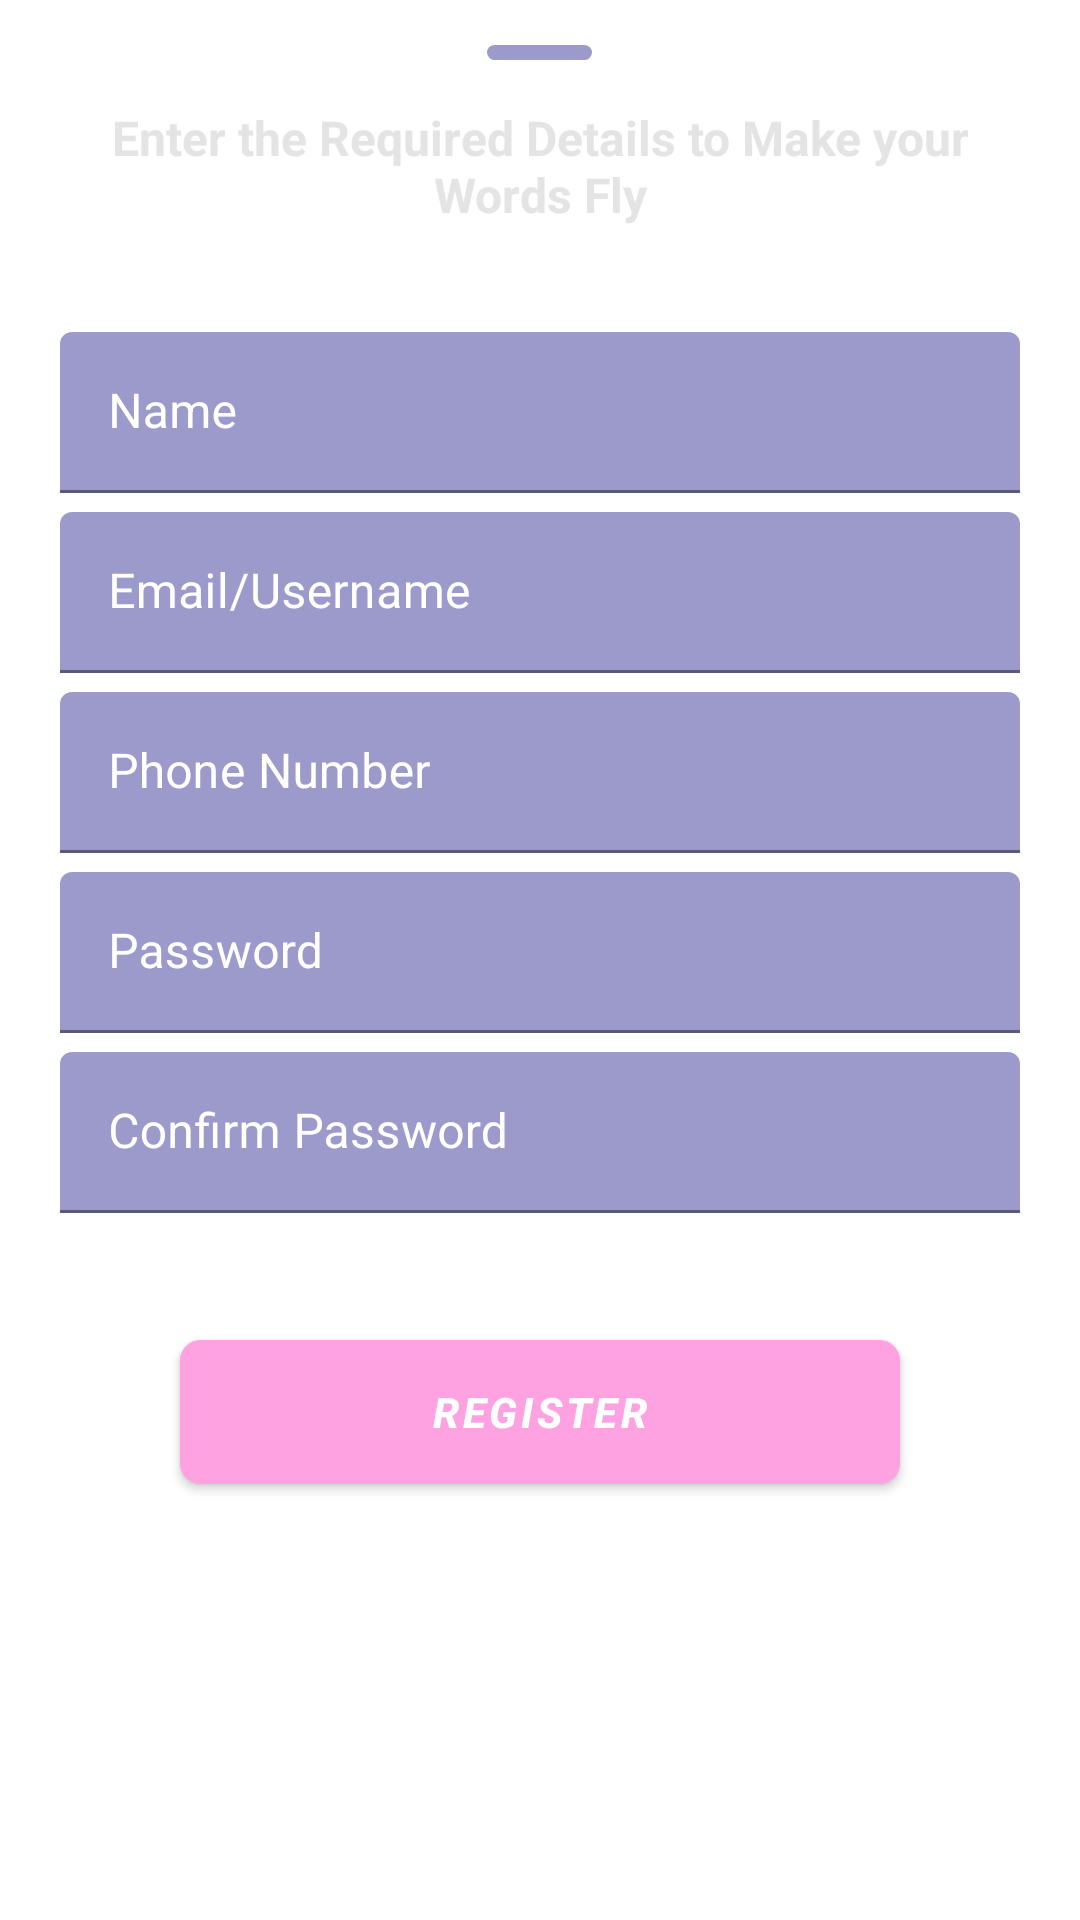

This screen was rendered from an Android layout file. Write that file and the resources it references.
<!-- AndroidManifest.xml: application theme Theme.Flyer -->
<!-- res/layout/register_dialog.xml -->
<?xml version="1.0" encoding="utf-8"?>
<LinearLayout xmlns:android="http://schemas.android.com/apk/res/android"
    android:layout_width="match_parent"
    android:layout_height="wrap_content"
    xmlns:app="http://schemas.android.com/apk/res-auto"
    android:paddingStart="20dp"
    android:paddingEnd="20dp"
    android:paddingBottom="20dp"
    android:orientation="vertical">

    <View
        android:layout_width="35dp"
        android:layout_height="5dp"
        android:layout_gravity="center"
        android:layout_marginStart="15dp"
        android:layout_marginEnd="15dp"
        android:layout_marginBottom="15dp"
        android:layout_marginTop="15dp"
        android:backgroundTint="#9B9ACB"
        android:background="@drawable/yes_btn"/>

    <TextView
        android:layout_width="match_parent"
        android:layout_height="wrap_content"
        android:text="Enter the Required Details to Make your Words Fly"
        android:textSize="16sp"
        android:textColor="#E4E4E4"
        android:gravity="center"
        android:textStyle="bold"/>

    <RelativeLayout
        android:layout_width="match_parent"
        android:layout_marginTop="35dp"
        android:layout_height="wrap_content">

        <com.google.android.material.textfield.TextInputLayout
            android:id="@+id/register_name"
            android:layout_width="match_parent"
            android:layout_height="55dp"
            android:hint="Name"
            app:boxBackgroundColor="@color/intro_login_sheet_bar_color"
            android:textColorHint="@color/intro_login_sheet_text_color"
            app:hintTextColor="@color/intro_login_sheet_text_color"
            app:boxStrokeColor="@color/white"
            style="@style/Widget.MaterialComponents.TextInputLayout.FilledBox.Dense">

            <com.google.android.material.textfield.TextInputEditText
                android:id="@+id/register_et_name"
                android:layout_width="match_parent"
                android:inputType="text"
                android:textColor="@color/intro_login_sheet_text_color"
                android:textSize="16sp"
                android:layout_height="wrap_content"/>

        </com.google.android.material.textfield.TextInputLayout>

        <com.google.android.material.textfield.TextInputLayout
            android:id="@+id/register_email"
            android:layout_width="match_parent"
            android:layout_height="55dp"
            android:hint="Email/Username"
            android:layout_marginTop="5dp"
            app:boxBackgroundColor="@color/intro_login_sheet_bar_color"
            android:textColorHint="@color/intro_login_sheet_text_color"
            app:hintTextColor="@color/intro_login_sheet_text_color"
            android:layout_below="@id/register_name"
            app:boxStrokeColor="@color/white"
            style="@style/Widget.MaterialComponents.TextInputLayout.FilledBox.Dense">

            <com.google.android.material.textfield.TextInputEditText
                android:id="@+id/register_et_email"
                android:layout_width="match_parent"
                android:inputType="textEmailAddress"
                android:textColor="@color/intro_login_sheet_text_color"
                android:textSize="16sp"
                android:layout_height="wrap_content"/>

        </com.google.android.material.textfield.TextInputLayout>

        <com.google.android.material.textfield.TextInputLayout
            android:id="@+id/register_phone"
            android:layout_width="match_parent"
            android:layout_height="55dp"
            android:hint="Phone Number"
            android:layout_marginTop="5dp"
            app:boxBackgroundColor="@color/intro_login_sheet_bar_color"
            android:textColorHint="@color/intro_login_sheet_text_color"
            app:hintTextColor="@color/intro_login_sheet_text_color"
            android:layout_below="@id/register_email"
            app:boxStrokeColor="@color/white"
            style="@style/Widget.MaterialComponents.TextInputLayout.FilledBox.Dense">

            <com.google.android.material.textfield.TextInputEditText
                android:id="@+id/register_et_phone"
                android:layout_width="match_parent"
                android:inputType="phone"
                android:maxLength="10"
                android:textColor="@color/intro_login_sheet_text_color"
                android:textSize="16sp"
                android:layout_height="wrap_content"/>

        </com.google.android.material.textfield.TextInputLayout>

        <com.google.android.material.textfield.TextInputLayout
            android:id="@+id/register_password"
            android:layout_width="match_parent"
            android:layout_height="55dp"
            android:hint="Password"
            android:layout_marginTop="5dp"
            app:boxBackgroundColor="@color/intro_login_sheet_bar_color"
            android:textColorHint="@color/intro_login_sheet_text_color"
            app:hintTextColor="@color/intro_login_sheet_text_color"
            android:layout_below="@+id/register_phone"
            app:boxStrokeColor="@color/white"
            style="@style/Widget.MaterialComponents.TextInputLayout.FilledBox.Dense">

            <com.google.android.material.textfield.TextInputEditText
                android:id="@+id/register_et_pass"
                android:layout_width="match_parent"
                android:inputType="textPassword"
                android:textColor="@color/intro_login_sheet_text_color"
                android:textSize="16sp"
                android:layout_height="wrap_content"/>

        </com.google.android.material.textfield.TextInputLayout>

        <com.google.android.material.textfield.TextInputLayout
            android:id="@+id/register_confirmapassword"
            android:layout_width="match_parent"
            android:layout_height="55dp"
            android:hint="Confirm Password"
            android:layout_marginTop="5dp"
            app:boxBackgroundColor="@color/intro_login_sheet_bar_color"
            android:textColorHint="@color/intro_login_sheet_text_color"
            app:hintTextColor="@color/intro_login_sheet_text_color"
            android:layout_below="@+id/register_password"
            app:boxStrokeColor="@color/white"
            style="@style/Widget.MaterialComponents.TextInputLayout.FilledBox.Dense">

            <com.google.android.material.textfield.TextInputEditText
                android:id="@+id/register_et_confpass"
                android:layout_width="match_parent"
                android:inputType="textPassword"
                android:textColor="@color/intro_login_sheet_text_color"
                android:textSize="16sp"
                android:layout_height="wrap_content"/>

        </com.google.android.material.textfield.TextInputLayout>

        <com.google.android.material.button.MaterialButton
            android:id="@+id/btn_register"
            android:layout_width="match_parent"
            android:layout_marginTop="35dp"
            android:layout_height="60dp"
            android:text="Register"
            android:textSize="14sp"
            android:layout_marginStart="40dp"
            android:layout_marginEnd="40dp"
            android:textStyle="bold|italic"
            app:cornerRadius="7dp"
            android:elevation="0dp"
            app:elevation="0dp"
            android:backgroundTint="@color/intro_login_sheet_btn_color"
            android:layout_below="@id/register_confirmapassword"
            android:textColor="@color/white"/>

    </RelativeLayout>

</LinearLayout>
<!-- resources referenced by this layout -->
<resources>
  <color name="intro_login_sheet_bar_color">#9B9ACB</color>
  <color name="intro_login_sheet_btn_color">#FFA2E2</color>
  <color name="intro_login_sheet_text_color">#FFFFFF</color>
  <color name="white">#FFFFFFFF</color>
  <!-- drawable yes_btn (drawable) -->
  <?xml version="1.0" encoding="utf-8"?>
  <shape xmlns:android="http://schemas.android.com/apk/res/android"
      android:shape="rectangle"
      >
      <corners android:radius="50dp"/>
  </shape>
  <style name="Theme.Flyer" parent="Theme.MaterialComponents.DayNight.NoActionBar">
          
          <item name="colorPrimary">@color/splashscreen_bgc</item>
          <item name="colorPrimaryVariant">@color/chatscreen_sender_tc</item>
          <item name="colorOnPrimary">@color/mainscreen_bgc</item>
          
          <item name="colorSecondary">#eeeefd</item>
          <item name="colorSecondaryVariant">@color/chatscreen_receiver_bubble_bg</item>
          <item name="colorOnSecondary">@color/white</item>
          
          <item name="android:statusBarColor">?attr/colorPrimaryVariant</item>
          
      </style>
  <color name="splashscreen_bgc">#6765c8</color>
  <color name="chatscreen_sender_tc">#FFFFFF</color>
  <color name="mainscreen_bgc">#eeeefd</color>
  <color name="chatscreen_receiver_bubble_bg">#6765c8</color>
</resources>
